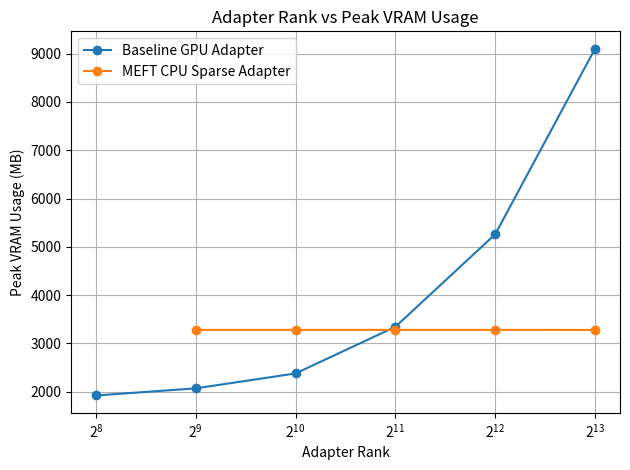
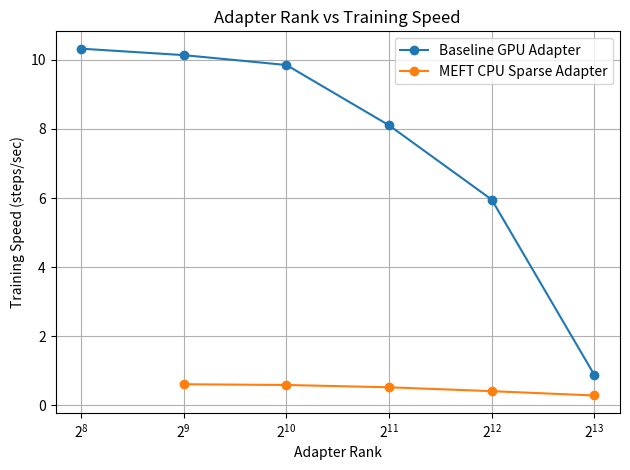

Python code for these plots, in order:
import matplotlib.pyplot as plt

# Results from your runs
baseline_ranks = [256, 512, 1024, 2048, 4096, 8192]
baseline_vram = [1922.65, 2070.22, 2379.27, 3345.12, 5260.68, 9102.55]
baseline_speed = [10.323, 10.136, 9.850, 8.104, 5.954, 0.881]

meft_ranks = [512, 1024, 2048, 4096, 8192]
meft_vram = [3280.05, 3280.55, 3280.55, 3280.55, 3279.55]
meft_speed = [0.610, 0.589, 0.522, 0.410, 0.285]

# Plot 1: Rank vs VRAM
plt.figure()
plt.plot(baseline_ranks, baseline_vram, marker="o", label="Baseline GPU Adapter")
plt.plot(meft_ranks, meft_vram, marker="o", label="MEFT CPU Sparse Adapter")
plt.xscale("log", base=2)
plt.xlabel("Adapter Rank")
plt.ylabel("Peak VRAM Usage (MB)")
plt.title("Adapter Rank vs Peak VRAM Usage")
plt.legend()
plt.grid(True)
plt.tight_layout()
plt.savefig("rank_vs_vram.png", dpi=300)
plt.show()

# Plot 2: Rank vs Training Speed
plt.figure()
plt.plot(baseline_ranks, baseline_speed, marker="o", label="Baseline GPU Adapter")
plt.plot(meft_ranks, meft_speed, marker="o", label="MEFT CPU Sparse Adapter")
plt.xscale("log", base=2)
plt.xlabel("Adapter Rank")
plt.ylabel("Training Speed (steps/sec)")
plt.title("Adapter Rank vs Training Speed")
plt.legend()
plt.grid(True)
plt.tight_layout()
plt.savefig("rank_vs_speed.png", dpi=300)
plt.show()

print("Saved plots:")
print("rank_vs_vram.png")
print("rank_vs_speed.png")
